6-way image classification set "RiceLeafsData" from GitHub (teman-tani/machine-learning); label vocabulary: brown spot, healthy, hispa, leaf blast, blight, tungro.

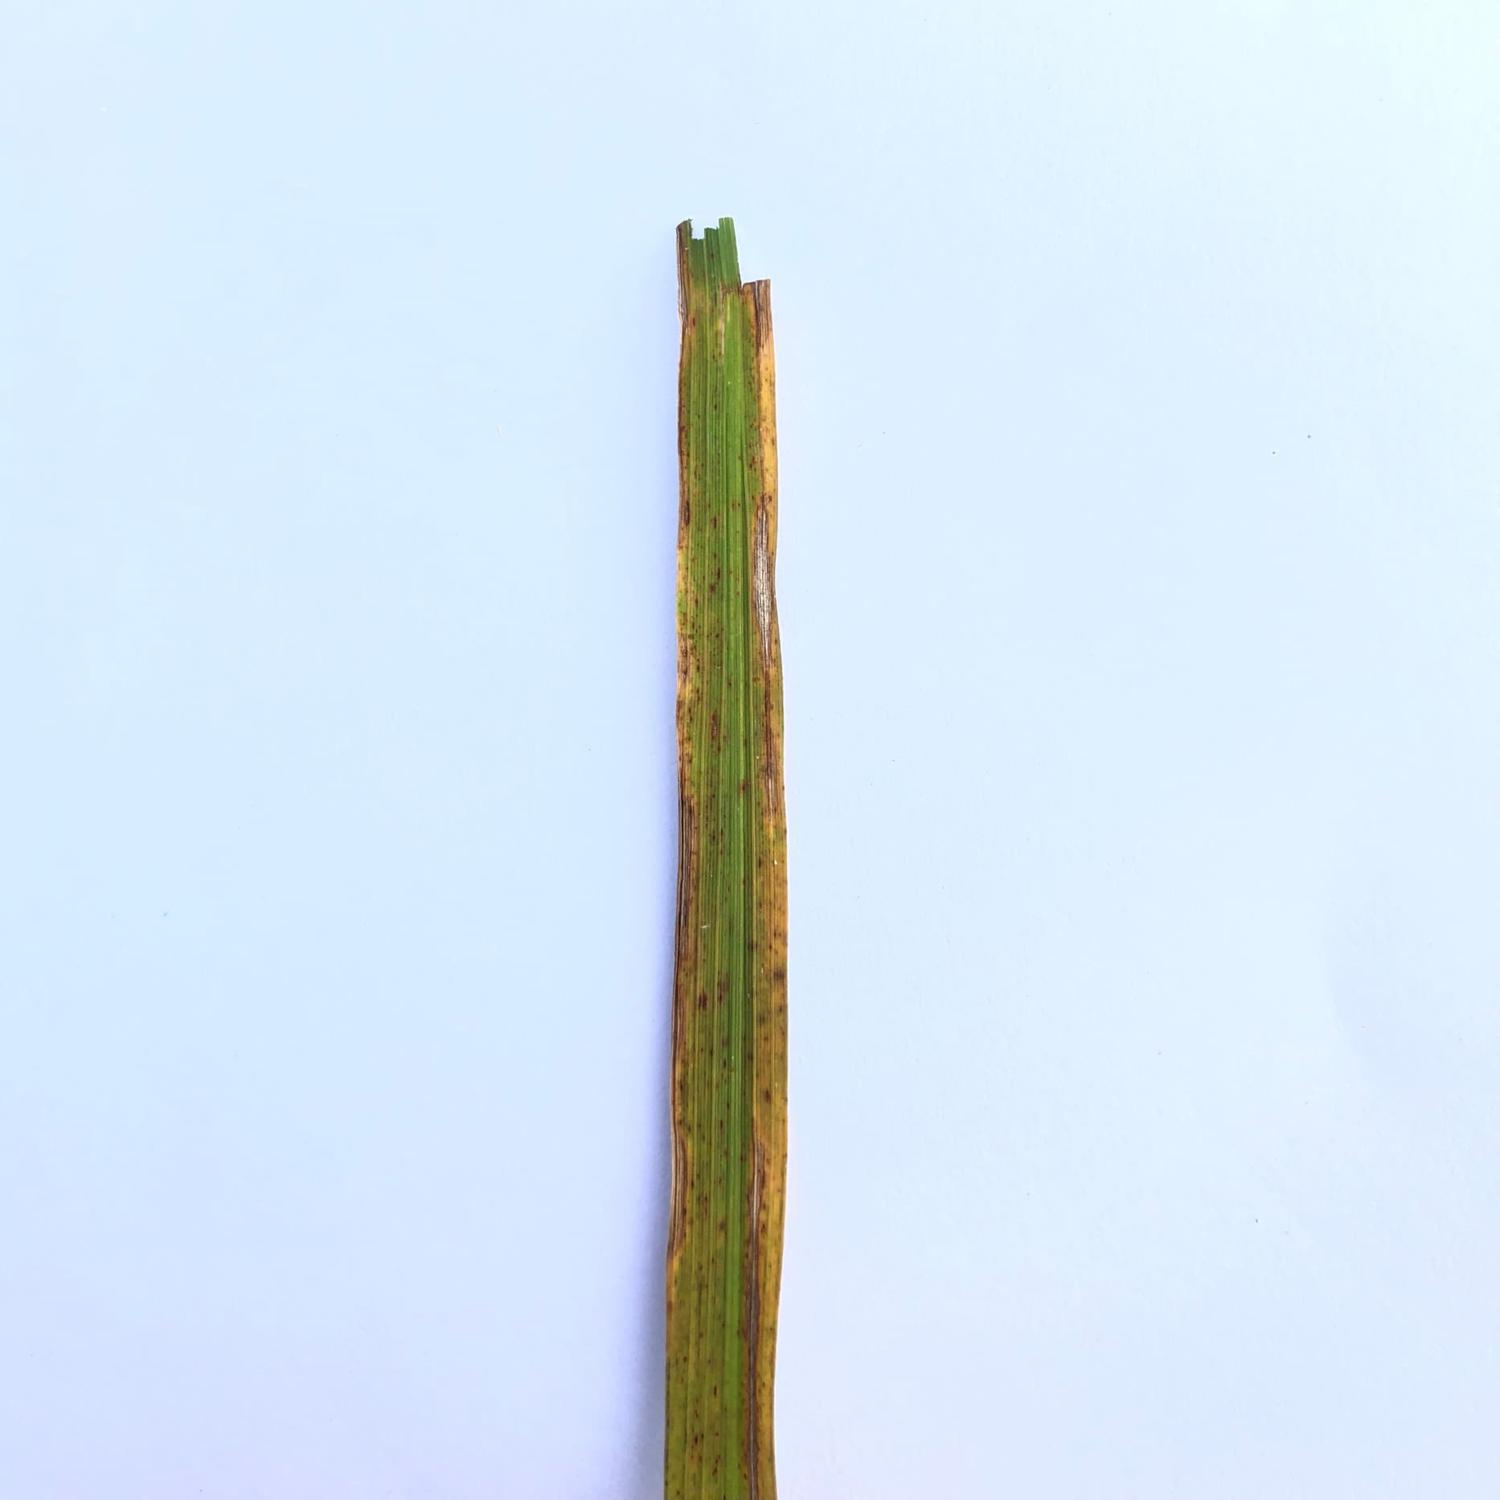
Label: tungro

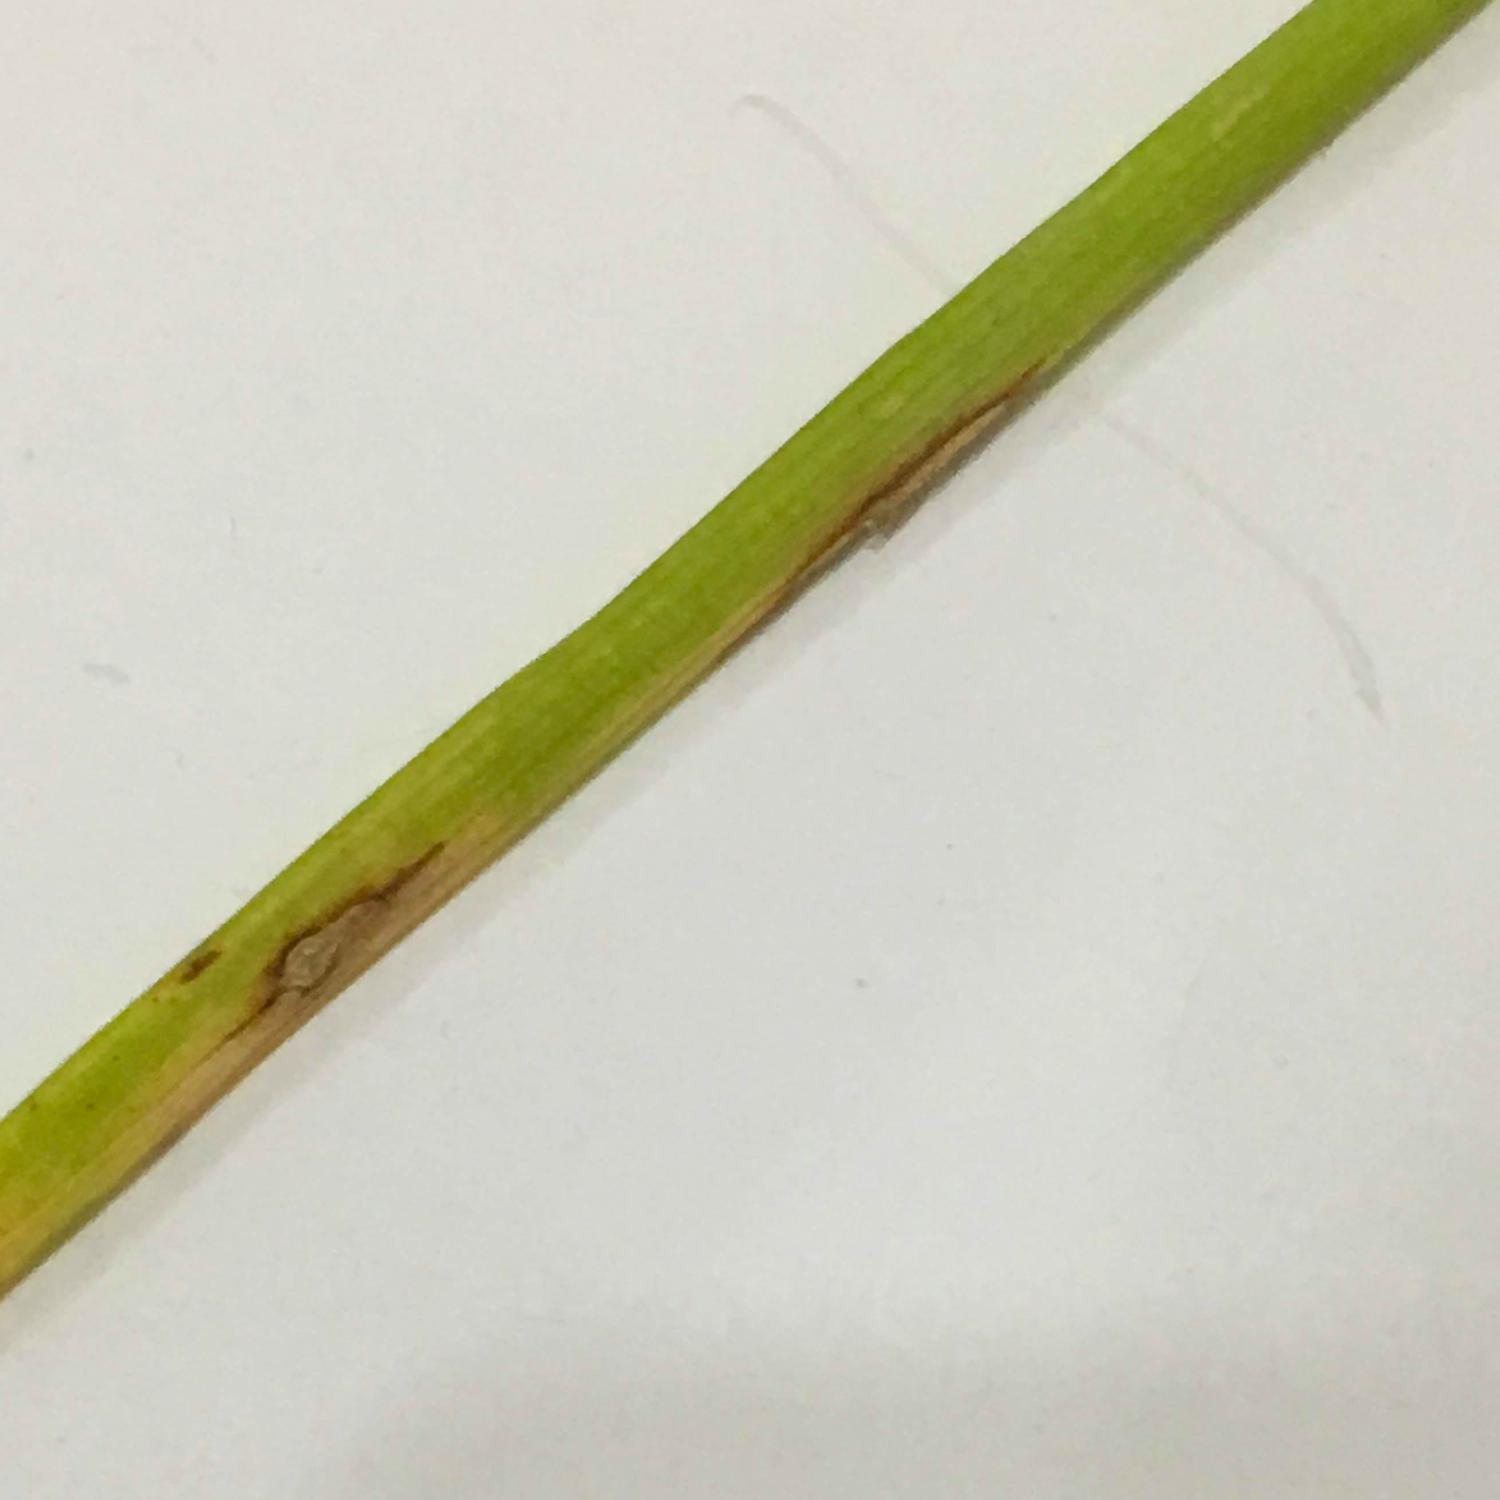
Label: leaf blast

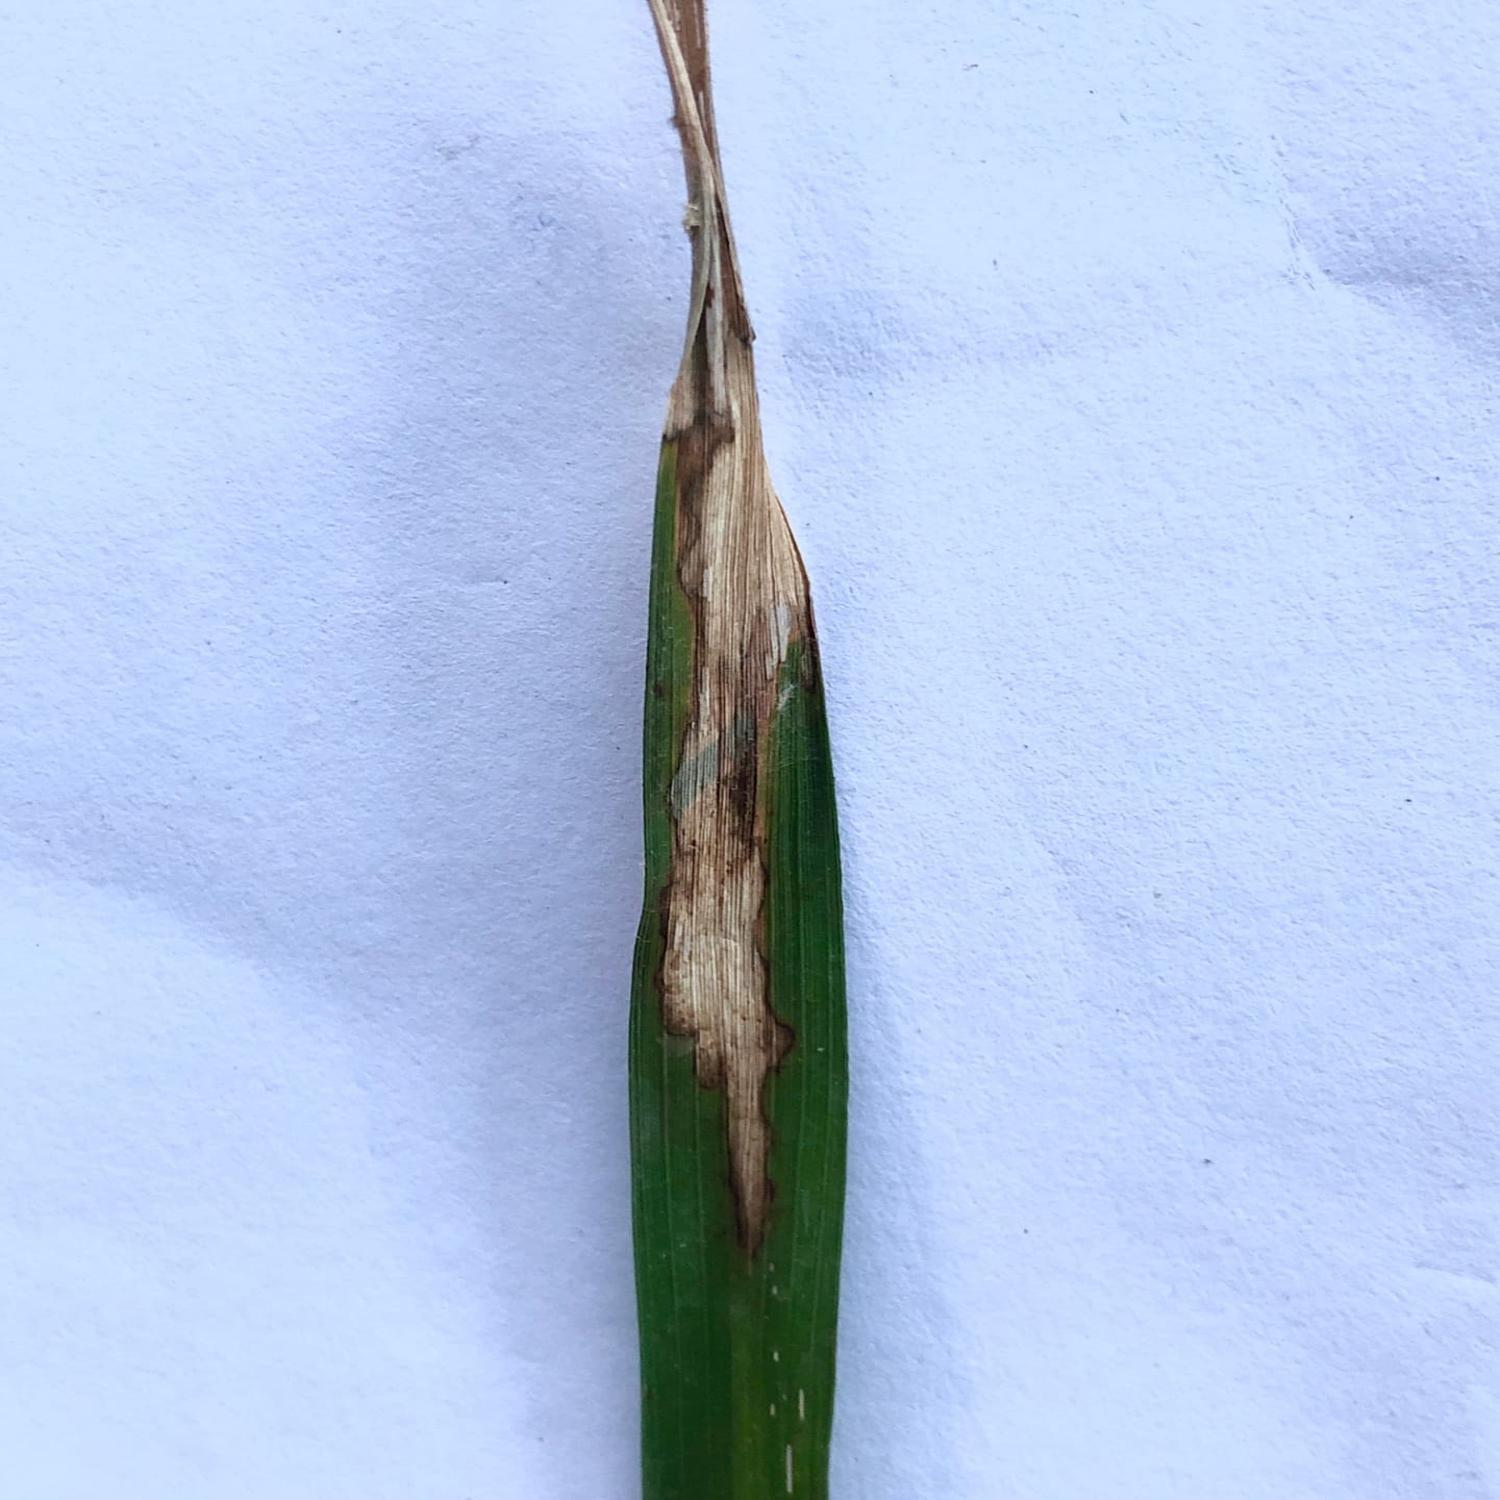
Label: blight

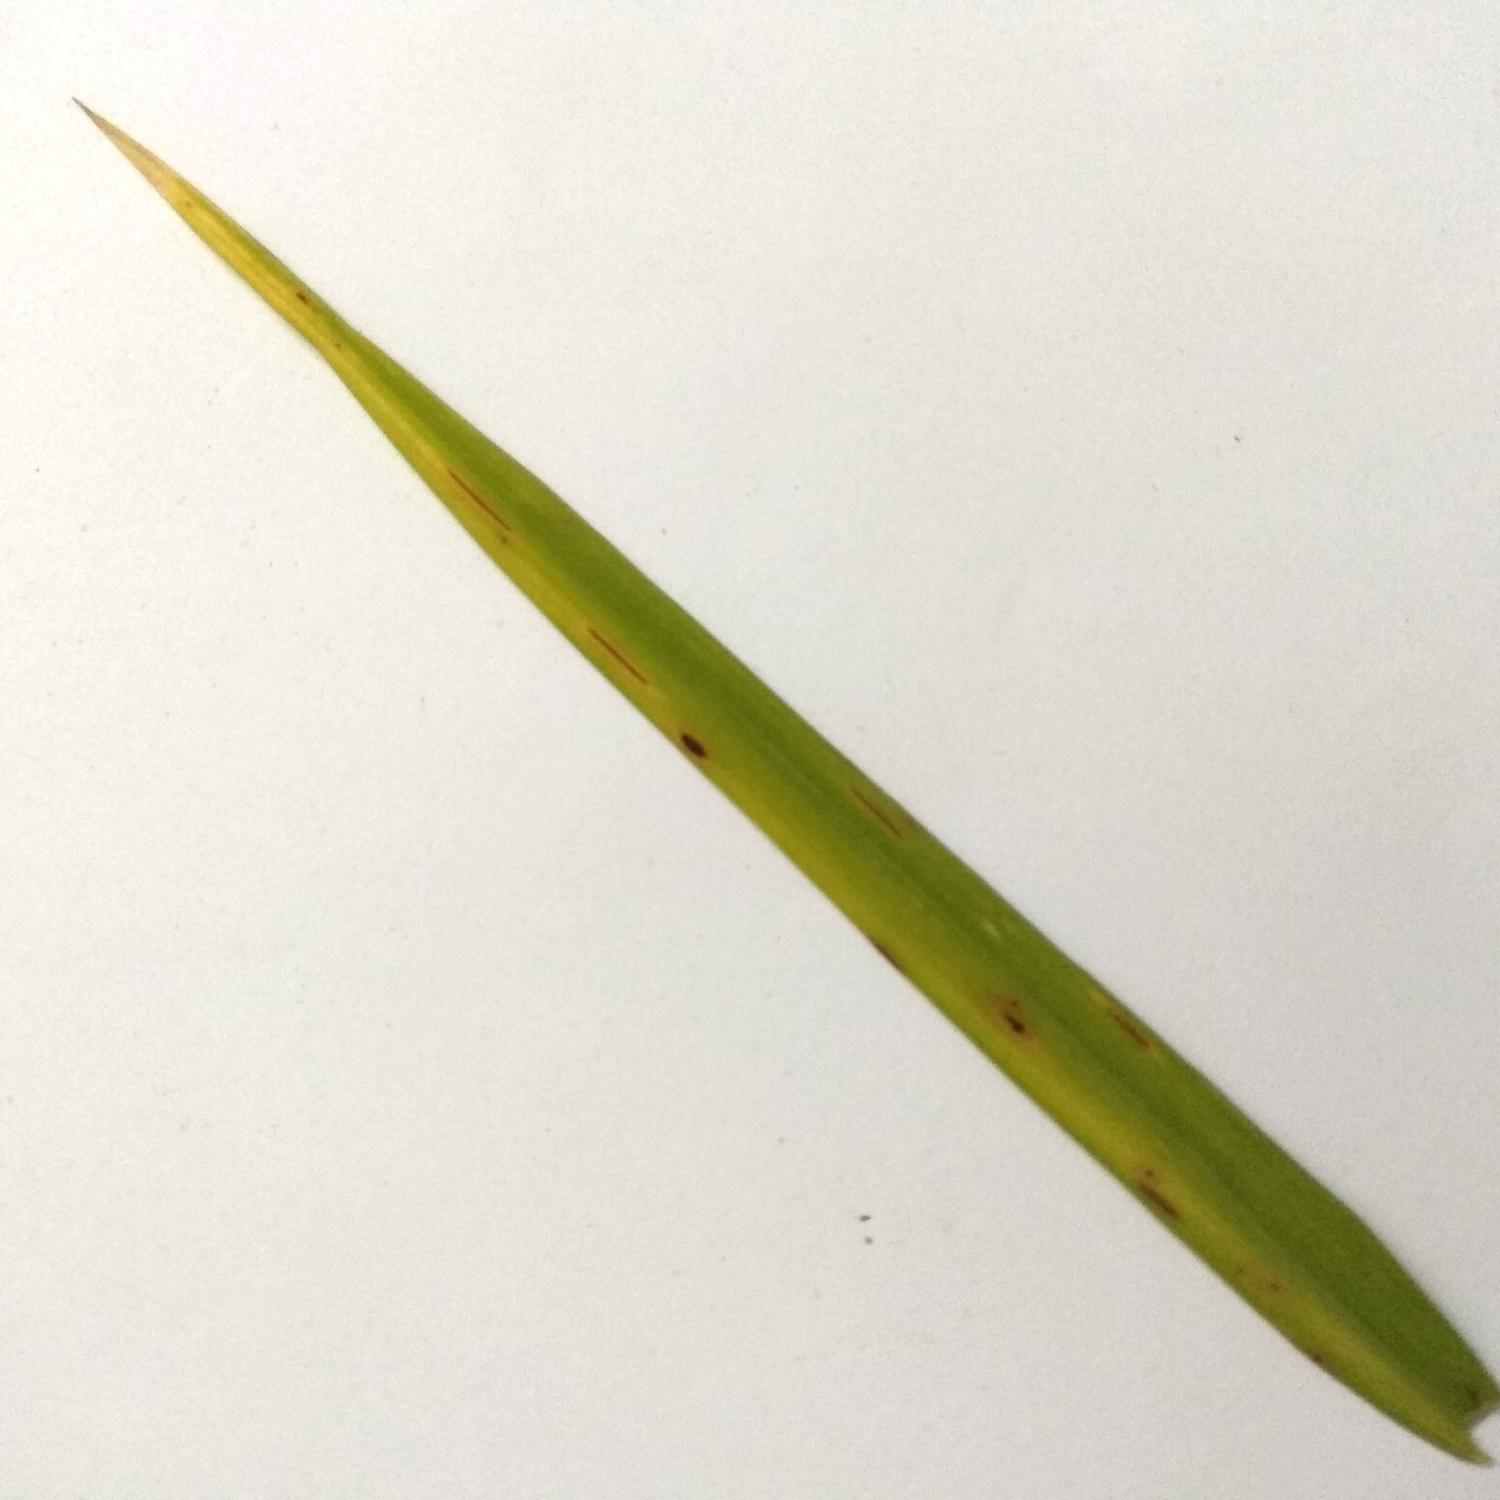
Label: brown spot

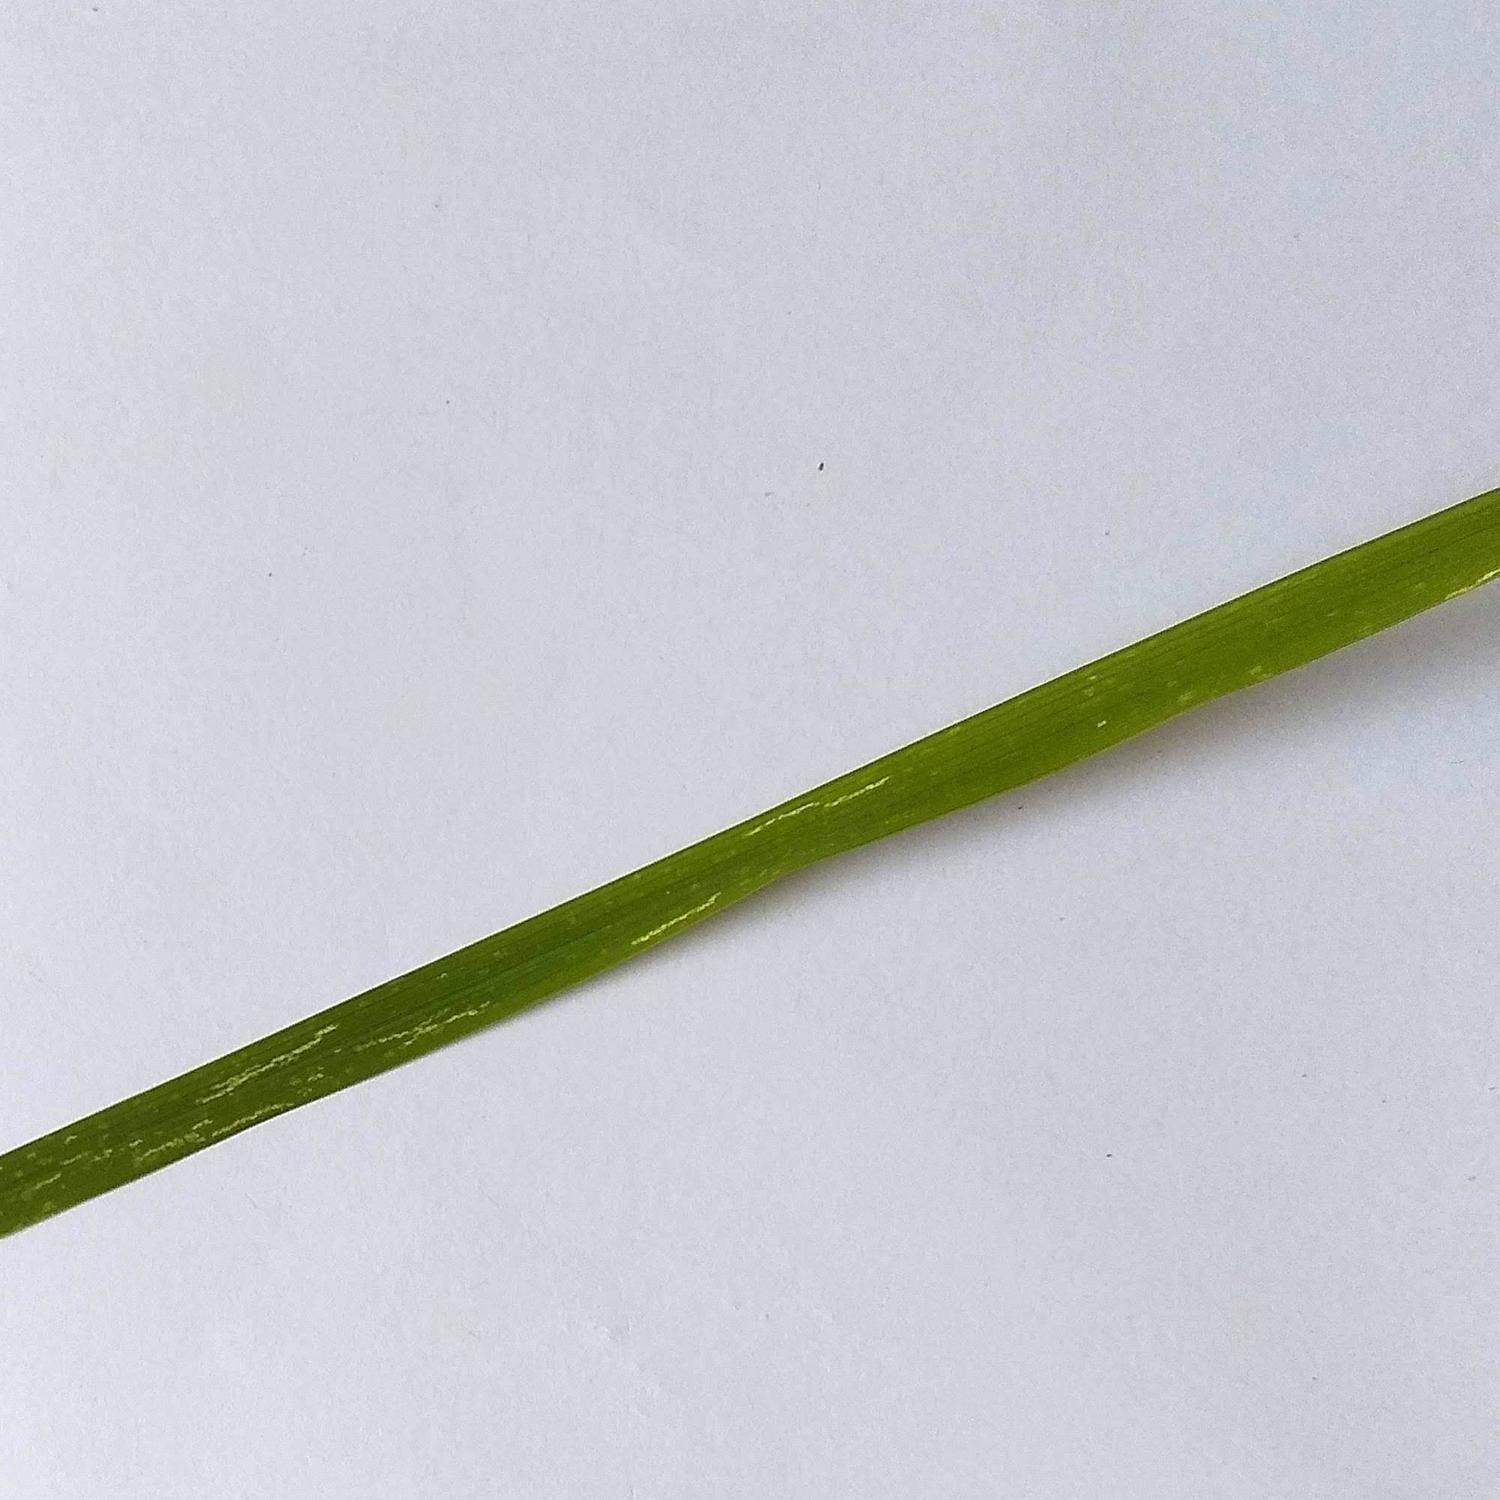
Label: hispa

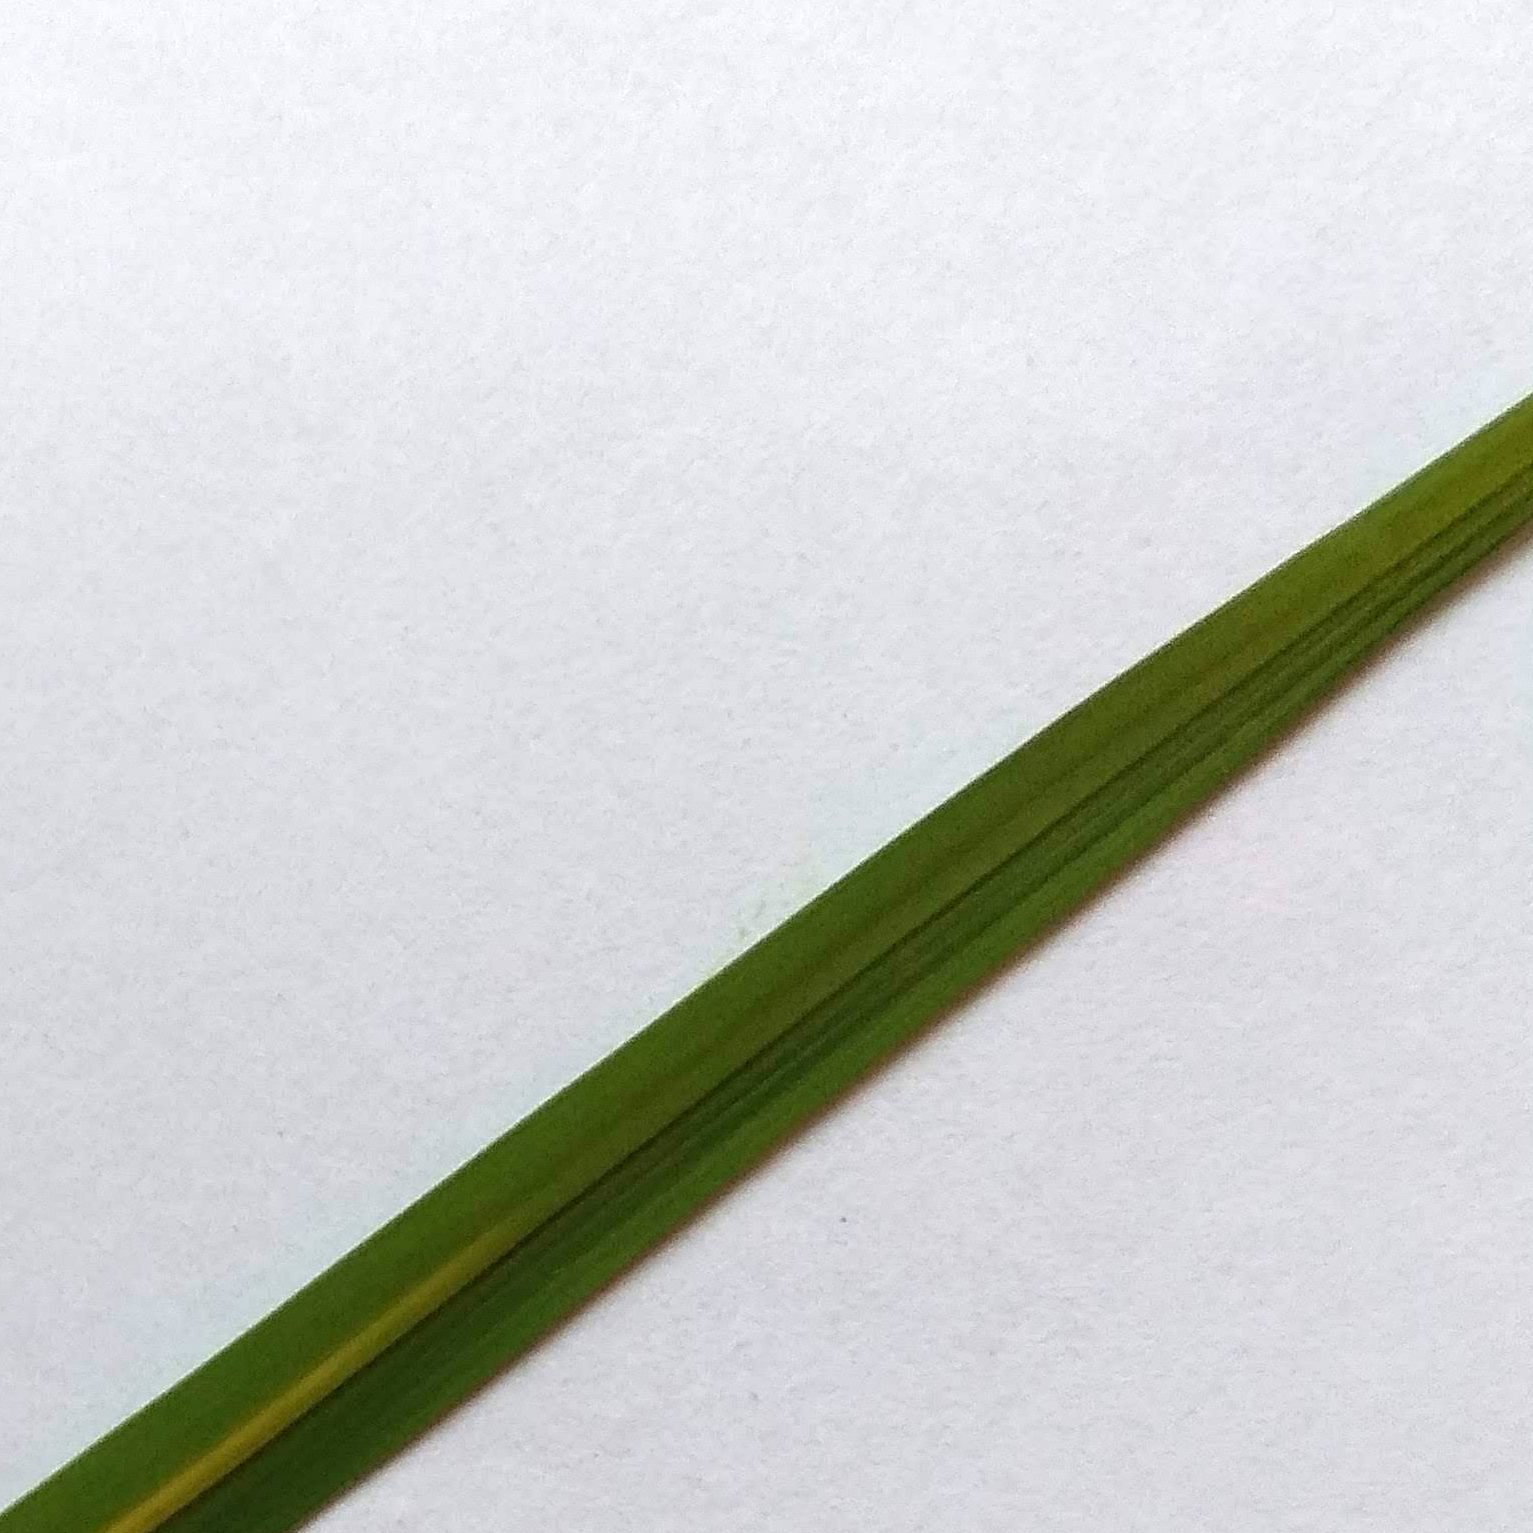
Label: healthy
